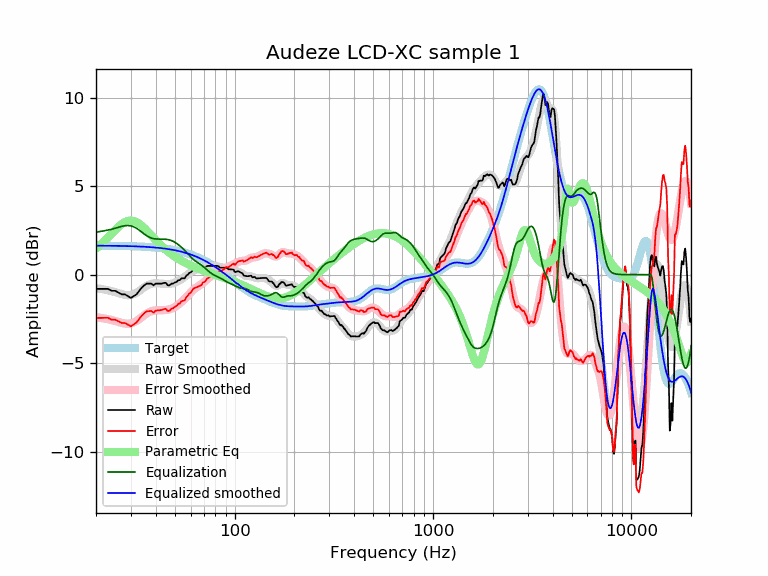

The data file committed next to this chart (first rows):
frequency, raw, error, smoothed, error_smoothed, equalization, parametric_eq, equalized_raw, equalized_smoothed, target
20, -0.81, -2.45, -0.76, -2.40, 2.40, 1.47, 1.60, 1.64, 1.64
21, -0.81, -2.44, -0.80, -2.44, 2.44, 1.67, 1.63, 1.64, 1.64
22, -0.81, -2.44, -0.84, -2.48, 2.48, 1.89, 1.67, 1.64, 1.64
23, -0.81, -2.44, -0.89, -2.52, 2.52, 2.11, 1.71, 1.63, 1.63
24, -0.92, -2.55, -0.93, -2.56, 2.56, 2.33, 1.65, 1.63, 1.63
25, -0.92, -2.54, -0.99, -2.62, 2.62, 2.53, 1.70, 1.63, 1.63
26, -1.02, -2.64, -1.05, -2.68, 2.68, 2.71, 1.66, 1.62, 1.62
27, -1.12, -2.74, -1.11, -2.73, 2.73, 2.86, 1.61, 1.62, 1.62
28, -1.12, -2.73, -1.15, -2.76, 2.76, 2.97, 1.65, 1.62, 1.62
29, -1.22, -2.83, -1.16, -2.78, 2.78, 3.04, 1.56, 1.61, 1.61
30, -1.32, -2.92, -1.15, -2.76, 2.76, 3.06, 1.44, 1.61, 1.61
31, -1.22, -2.82, -1.10, -2.70, 2.70, 3.03, 1.49, 1.60, 1.60
32, -1.12, -2.71, -1.02, -2.62, 2.62, 2.97, 1.50, 1.60, 1.60
33, -0.92, -2.51, -0.92, -2.51, 2.51, 2.88, 1.60, 1.59, 1.59
34, -0.74, -2.32, -0.82, -2.40, 2.40, 2.76, 1.67, 1.58, 1.58
35, -0.61, -2.18, -0.72, -2.29, 2.29, 2.64, 1.69, 1.58, 1.58
36, -0.51, -2.07, -0.63, -2.20, 2.20, 2.50, 1.69, 1.57, 1.57
37, -0.51, -2.07, -0.56, -2.12, 2.12, 2.36, 1.62, 1.56, 1.56
38, -0.51, -2.06, -0.52, -2.07, 2.07, 2.22, 1.56, 1.55, 1.55
39, -0.61, -2.15, -0.50, -2.04, 2.04, 2.08, 1.43, 1.54, 1.54
40, -0.51, -2.04, -0.49, -2.02, 2.02, 1.95, 1.51, 1.53, 1.53
41, -0.51, -2.02, -0.49, -2.01, 2.01, 1.83, 1.50, 1.52, 1.52
42, -0.51, -2.01, -0.50, -2.01, 2.01, 1.71, 1.50, 1.51, 1.51
43, -0.51, -2.00, -0.51, -2.01, 2.01, 1.60, 1.50, 1.49, 1.49
44, -0.47, -1.94, -0.52, -2.00, 2.00, 1.50, 1.54, 1.48, 1.48
45, -0.47, -1.93, -0.53, -2.00, 2.00, 1.41, 1.53, 1.46, 1.46
46, -0.61, -2.05, -0.53, -1.98, 1.98, 1.32, 1.37, 1.45, 1.45
47, -0.61, -2.04, -0.52, -1.96, 1.96, 1.23, 1.35, 1.43, 1.43
48, -0.51, -1.92, -0.51, -1.92, 1.92, 1.15, 1.42, 1.42, 1.42
49, -0.51, -1.90, -0.48, -1.88, 1.88, 1.08, 1.37, 1.40, 1.40
50, -0.44, -1.81, -0.45, -1.83, 1.83, 1.01, 1.39, 1.38, 1.38
51, -0.41, -1.76, -0.41, -1.77, 1.77, 0.95, 1.36, 1.36, 1.36
52, -0.32, -1.65, -0.36, -1.70, 1.70, 0.89, 1.38, 1.34, 1.34
53, -0.31, -1.62, -0.31, -1.62, 1.62, 0.84, 1.32, 1.32, 1.32
54, -0.21, -1.50, -0.25, -1.54, 1.54, 0.78, 1.34, 1.29, 1.29
55, -0.21, -1.48, -0.19, -1.46, 1.46, 0.73, 1.25, 1.27, 1.27
56, -0.21, -1.45, -0.13, -1.37, 1.37, 0.69, 1.17, 1.25, 1.25
57, -0.06, -1.28, -0.06, -1.28, 1.28, 0.64, 1.22, 1.22, 1.22
58, -0.01, -1.20, 0.01, -1.19, 1.19, 0.60, 1.18, 1.19, 1.19
59, 0.09, -1.07, 0.07, -1.09, 1.09, 0.56, 1.19, 1.17, 1.17
60, 0.12, -1.02, 0.13, -1.01, 1.01, 0.52, 1.13, 1.14, 1.14
61, 0.19, -0.92, 0.19, -0.93, 0.93, 0.49, 1.12, 1.11, 1.11
62, 0.29, -0.79, 0.23, -0.85, 0.85, 0.45, 1.15, 1.08, 1.08
63, 0.29, -0.76, 0.26, -0.79, 0.79, 0.42, 1.08, 1.05, 1.05
64, 0.29, -0.72, 0.28, -0.73, 0.73, 0.39, 1.03, 1.02, 1.02
65, 0.29, -0.69, 0.30, -0.68, 0.68, 0.36, 0.98, 0.99, 0.99
66, 0.29, -0.66, 0.32, -0.64, 0.64, 0.33, 0.93, 0.95, 0.95
67, 0.29, -0.63, 0.33, -0.59, 0.59, 0.30, 0.88, 0.92, 0.92
68, 0.29, -0.59, 0.35, -0.54, 0.54, 0.27, 0.83, 0.88, 0.88
69, 0.39, -0.46, 0.37, -0.48, 0.48, 0.25, 0.88, 0.85, 0.85
70, 0.39, -0.42, 0.39, -0.42, 0.42, 0.22, 0.82, 0.81, 0.81
71, 0.39, -0.38, 0.42, -0.36, 0.36, 0.19, 0.75, 0.78, 0.78
72, 0.45, -0.29, 0.44, -0.30, 0.30, 0.17, 0.75, 0.74, 0.74
73, 0.49, -0.21, 0.46, -0.24, 0.24, 0.15, 0.73, 0.70, 0.70
74, 0.49, -0.17, 0.48, -0.18, 0.18, 0.12, 0.68, 0.66, 0.66
75, 0.49, -0.13, 0.49, -0.13, 0.13, 0.10, 0.63, 0.62, 0.62
76, 0.49, -0.09, 0.50, -0.08, 0.08, 0.08, 0.58, 0.59, 0.59
77, 0.49, -0.05, 0.50, -0.04, 0.04, 0.06, 0.54, 0.55, 0.55
78, 0.49, -0.01, 0.50, -0.00, 0.00, 0.03, 0.50, 0.51, 0.51
79, 0.49, 0.03, 0.50, 0.03, -0.03, 0.01, 0.46, 0.47, 0.47
... 553 more rows
